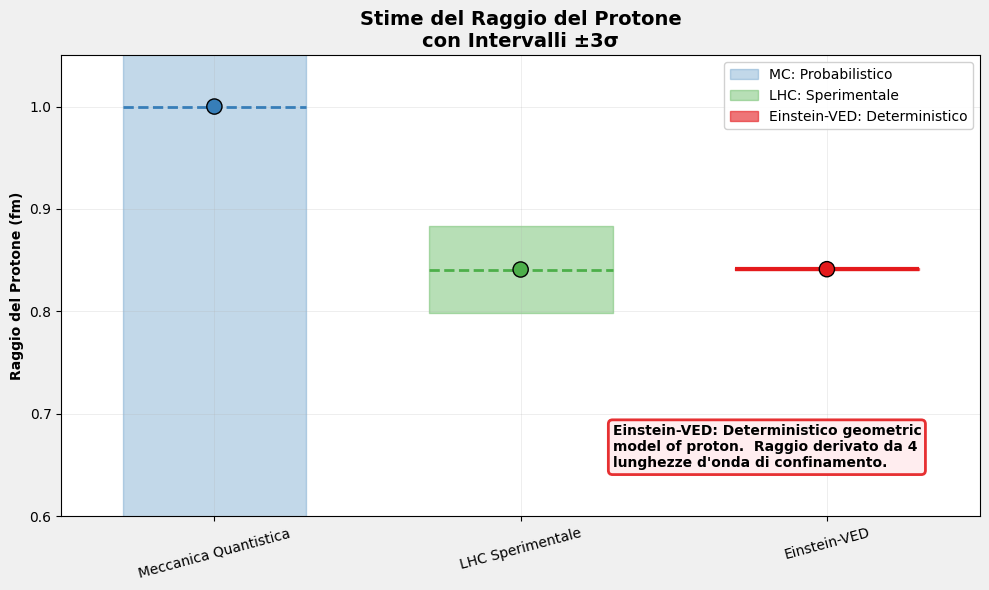

The script that saved this image:
# -*- coding: utf-8 -*-

import matplotlib
matplotlib.use('Agg')
import matplotlib.pyplot as plt
import matplotlib.font_manager as fm

# Configuración universal para caracteres
plt.rcParams['font.family'] = 'sans-serif'
plt.rcParams['font.sans-serif'] = ['DejaVu Sans', 'Arial', 'Liberation Sans', 'sans-serif']
plt.rcParams['axes.unicode_minus'] = False

# Nota: Para idiomas específicos, descomenta y ajusta:
# - Chino: plt.rcParams['font.sans-serif'] = ['SimHei', 'Microsoft YaHei', 'DejaVu Sans']
# - Japonés: plt.rcParams['font.sans-serif'] = ['IPAexGothic', 'MS Gothic', 'DejaVu Sans']
# - Coreano: plt.rcParams['font.sans-serif'] = ['Malgun Gothic', 'AppleGothic', 'DejaVu Sans']

import matplotlib.pyplot as plt
import numpy as np
import textwrap

# --------------------------
# VALORES PARA GRÁFICAS DEL PROTÓN
# --------------------------
MC_mean = 1.00
MC_sigma = 0.30     # ±3σ probabilistic uncertainty
LHC_mean = 0.84087
LHC_sigma = 0.014
VED_mean = 0.84118
VED_sigma = 0.00031  # derivada de la masa conocida

c_MC = "#377eb8"
c_LHC = "#4daf4a"
c_VED = "#e41a1c"
c_BG = "#f0f0f0"

def calcular_rango_3sigma(mean, sigma):
    """Calcola intervallo ±3σ per visualizzazione"""
    return mean - 3*sigma, mean, mean + 3*sigma


def crear_grafica_doble_escala_corregida():
    fig, ax = plt.subplots(figsize=(10,6))
    fig.patch.set_facecolor(c_BG)
    ax.set_facecolor('white')

    # Rangos ±3σ
    mc_min, mc_mean, mc_max = calcular_rango_3sigma(MC_mean, MC_sigma)
    lhc_min, lhc_mean, lhc_max = calcular_rango_3sigma(LHC_mean, LHC_sigma)
    ved_min, ved_mean, ved_max = calcular_rango_3sigma(VED_mean, VED_sigma)

    mc_min, mc_mean, mc_max = calcular_rango_3sigma(MC_mean, MC_sigma)
    lhc_min, lhc_mean, lhc_max = calcular_rango_3sigma(LHC_mean, LHC_sigma)
    ved_min, ved_mean, ved_max = calcular_rango_3sigma(VED_mean, VED_sigma)    

    # Posiciones x y ancho de barras
    x_positions = [0, 1, 2]
    width = 0.3

    # --- BARRAS DE INCERTIDUMBRE ---
    ax.fill_between([x_positions[0]-width, x_positions[0]+width], mc_min, mc_max,
                    color=c_MC, alpha=0.3, label='MC: Probabilistico')
    ax.fill_between([x_positions[1]-width, x_positions[1]+width], lhc_min, lhc_max,
                    color=c_LHC, alpha=0.4, label='LHC: Sperimentale')
    ax.fill_between([x_positions[2]-width, x_positions[2]+width], ved_min, ved_max,
                    color=c_VED, alpha=0.6, label='Einstein-VED: Deterministico')

    # --- LÍNEAS DE VALORES MEDIOS ---
    ax.hlines(mc_mean, x_positions[0]-width, x_positions[0]+width, colors=c_MC, linestyles='--', lw=2)
    ax.hlines(lhc_mean, x_positions[1]-width, x_positions[1]+width, colors=c_LHC, linestyles='--', lw=2)
    ax.hlines(ved_mean, x_positions[2]-width, x_positions[2]+width, colors=c_VED, linestyles='-', lw=3)

    # --- PUNTOS ---
    ax.scatter(x_positions, [mc_mean, lhc_mean, ved_mean], color=[c_MC, c_LHC, c_VED],
               s=120, zorder=5, edgecolors='black', linewidth=1)

    # --- CONFIGURACIÓN ---
    ax.set_xticks(x_positions)
    ax.set_xticklabels(['Meccanica Quantistica', 'LHC Sperimentale', 'Einstein-VED'], rotation=15)
    ax.set_ylabel('Raggio del Protone (fm)', fontweight='bold')
    ax.set_title('Stime del Raggio del Protone\ncon Intervalli ±3σ', fontweight='bold', fontsize=14)

    # Escala ajustada para mostrar comparativa MC vs LHC/Einstein-VED
    ax.set_ylim(0.6, 1.05)
    ax.set_xlim(-0.5, 2.5)
    ax.grid(True, alpha=0.3, linestyle='-', linewidth=0.5)

    # --- LEYENDA ---
    ax.legend(loc='upper right', framealpha=0.9)

    # --- CUADRO EXPLICATIVO EINSTEIN-VED ---
    texto_ved = textwrap.fill(
        "Einstein-VED: Deterministico geometric model of proton. \n" +
        "Raggio derivato da 4 lunghezze d'onda di confinamento.", width=40
    )
    ax.text(0.6, 0.2, texto_ved, transform=ax.transAxes,
            bbox=dict(boxstyle="round,pad=0.3", facecolor="#ffebee", alpha=0.9,
                      edgecolor=c_VED, linewidth=2), verticalalignment='top', fontsize=10, fontweight='bold')

    plt.tight_layout()
    plt.savefig(r"C:\Users\vedq\Desktop\desarrollo\SRC-VED\Einstein-VED\img\EN_proton_doble_escala_corregida.svg", format='svg', dpi=300)
    

    plt.close()
    print("✅ Guardado: proton_doble_escala_corregida.svg")

# -----------------------------------
# EJECUCIÓN
# -----------------------------------
if __name__ == "__main__":
    crear_grafica_doble_escala_corregida()
